Run: headless pygame with SDL's dummy video driver; simulated clock (each Clock.tick advances the game by its frame time, no real sleeping); random seed 0; keys injected as events and as key.get_pressed() state; no mouse input.
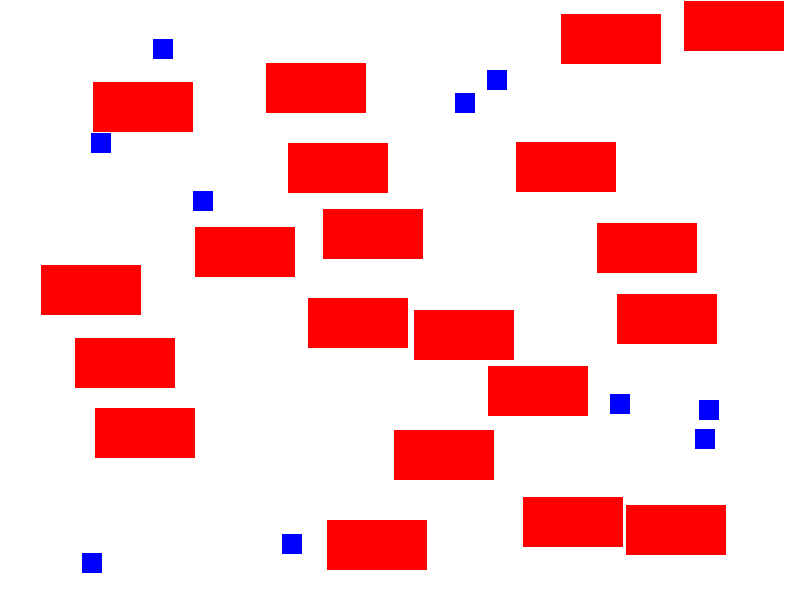
Frame 1 of 2 · flips 1–60 · no input
Frame 2 of 2 · flips 61–180 · tapped SPACE, RETURN · held RIGHT (→), D (game ended) · screen unchanged from frame 1, image omitted

The pygame program that drew these frames:


import random
import pygame

pygame.init()

# 게임 변수 설정
screen_width = 800
screen_height = 600

# 장애물
obs_width = 100
obs_height = 50
num_of_obs = 20

# 아이템
item_width = 20
item_height = 20
num_of_item = 10

screen = pygame.display.set_mode((screen_width, screen_height))
clock = pygame.time.Clock()
running = True

# 장애물 생성
obs_list = []
for _ in range(num_of_obs):
    while True:
        # 사각형을 랜덤한 위치에 생성
        rect1_x = random.randint(0, screen_width - obs_width) # 0 ~ 540 X
        rect1_y = random.randint(0, screen_height - obs_height ) # 0 ~ 430 Y
        rect = pygame.Rect(rect1_x, rect1_y, obs_width, obs_height)
        
        # 생성된 사각형이 기존 사각형의 충돌이 일어나지 않을 경우
        if rect.collidelist(obs_list) == -1:
           # 생성된 사각형을 리스트에 추가
           obs_list.append(rect)
           break

# 아이템 생성
item_list = []
for _ in range(num_of_item):
    while True:
        item_x = random.randint(0, screen_width - item_width)
        item_y = random.randint(0, screen_height - item_height)
        item = pygame.Rect(item_x, item_y, item_width, item_height)
        
        # item이 기존 item과 충돌하지 않고 and 장애물(Obstacle)과도 충돌하지 않을 경우 
        if item.collidelist(item_list) == -1 and\
                                            item.collidelist(obs_list) == -1:
            item_list.append(item)
            break


while running:
    # << -- 이벤트 처리
        for event in pygame.event.get():
            if event.type == pygame.QUIT:0
            running = False
    # -- >> 

    # <<-- 화면 그리기
    # 화면을 흰색으로 칠한다.
        screen.fill((255, 255, 255))

    # 장애물 그리기
        for rect in obs_list:
            pygame.draw.rect(screen, (255, 0, 0), rect) # Rect 객체 이용
    
    # 아이템 그리기
        for rect in item_list:
            pygame.draw.rect(screen, (0, 0, 255), rect) # Rect 객체 이용
    
            pygame.display.flip()
    # -->>
    
    # FPS 설정
        clock.tick(60)

pygame.quit()
